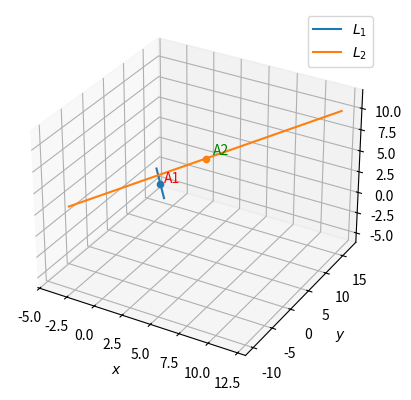

The script that saved this image:
import matplotlib.pyplot as plt
import numpy as np

def line_dir_pt(m,A,k1,k2):
  len =10
  dim = A.shape[0]
  x_AB = np.zeros((dim,len))
  lam_1 = np.linspace(k1,k2,len)
  for i in range(len):
    temp1 = A + lam_1[i]*m
    x_AB[:,i]= temp1.T
  return x_AB
#creating x,y for 3D plotting
xx, yy = np.meshgrid(range(10), range(10))
#setting up plot
fig = plt.figure()
ax = fig.add_subplot(111,projection='3d')



#Plane points
A1 = np.array([1,2,3])
A2 = np.array([4,5,6])
m1 =np.array([1,-3,2])
m2 =np.array([2,3,1])
k1 = -4
k2=4
x2_dist_skew = line_dir_pt(m2,A2,k1,k2)
x1_dist_skew = line_dir_pt(m1,A1,k1,k2)

#Plotting all lines
plt.plot(x1_dist_skew[0,:],x1_dist_skew[1,:], x1_dist_skew[2,:],label='$L_1$')
plt.plot(x2_dist_skew[0,:],x2_dist_skew[1,:], x2_dist_skew[2,:], label='$L_2$')
#plotting points
ax.scatter(A1[0],A1[1],A1[2],'o')
ax.scatter(A2[0],A2[1],A2[2],'o')
ax.text(1.25,2.25,3.25, "A1", color='red')
ax.text(4.5,5.5,6.5, "A2", color='green')


plt.xlabel('$x$')
plt.ylabel('$y$')
plt.legend(loc='best')
plt.grid()
plt.show()